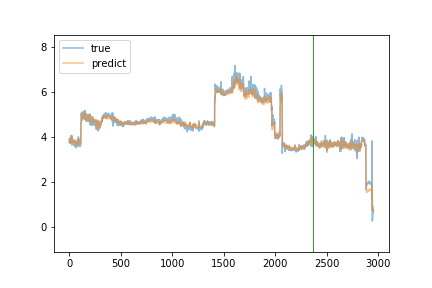

The table this chart was drawn from, first rows:
true, predict
3.79, 3.908
3.84, 3.932
3.8, 3.95
3.84, 3.901
3.78, 3.886
3.85, 3.892
3.84, 3.862
3.9, 3.872
3.97, 3.727
3.84, 3.878
3.81, 3.917
3.74, 3.814
3.81, 3.816
3.96, 3.82
3.91, 3.9
3.76, 3.975
4.07, 3.986
3.84, 3.979
3.98, 3.902
3.85, 3.994
3.85, 3.923
4.01, 3.929
3.95, 4.004
3.81, 3.984
4.09, 3.964
3.86, 4.025
3.65, 3.926
3.85, 3.811
3.95, 3.925
3.71, 3.964
3.75, 3.803
3.69, 3.818
3.69, 3.764
3.78, 3.761
3.87, 3.822
3.74, 3.79
3.84, 3.811
3.85, 3.827
3.86, 3.843
3.81, 3.915
3.84, 3.898
3.72, 3.839
3.68, 3.78
3.81, 3.815
3.74, 3.851
3.65, 3.814
3.87, 3.8
3.75, 3.835
3.81, 3.836
3.7, 3.849
3.75, 3.819
3.7, 3.8
3.71, 3.836
3.85, 3.817
3.69, 3.883
3.67, 3.827
3.73, 3.802
3.61, 3.81
3.58, 3.784
3.68, 3.709
... 2,895 more rows
